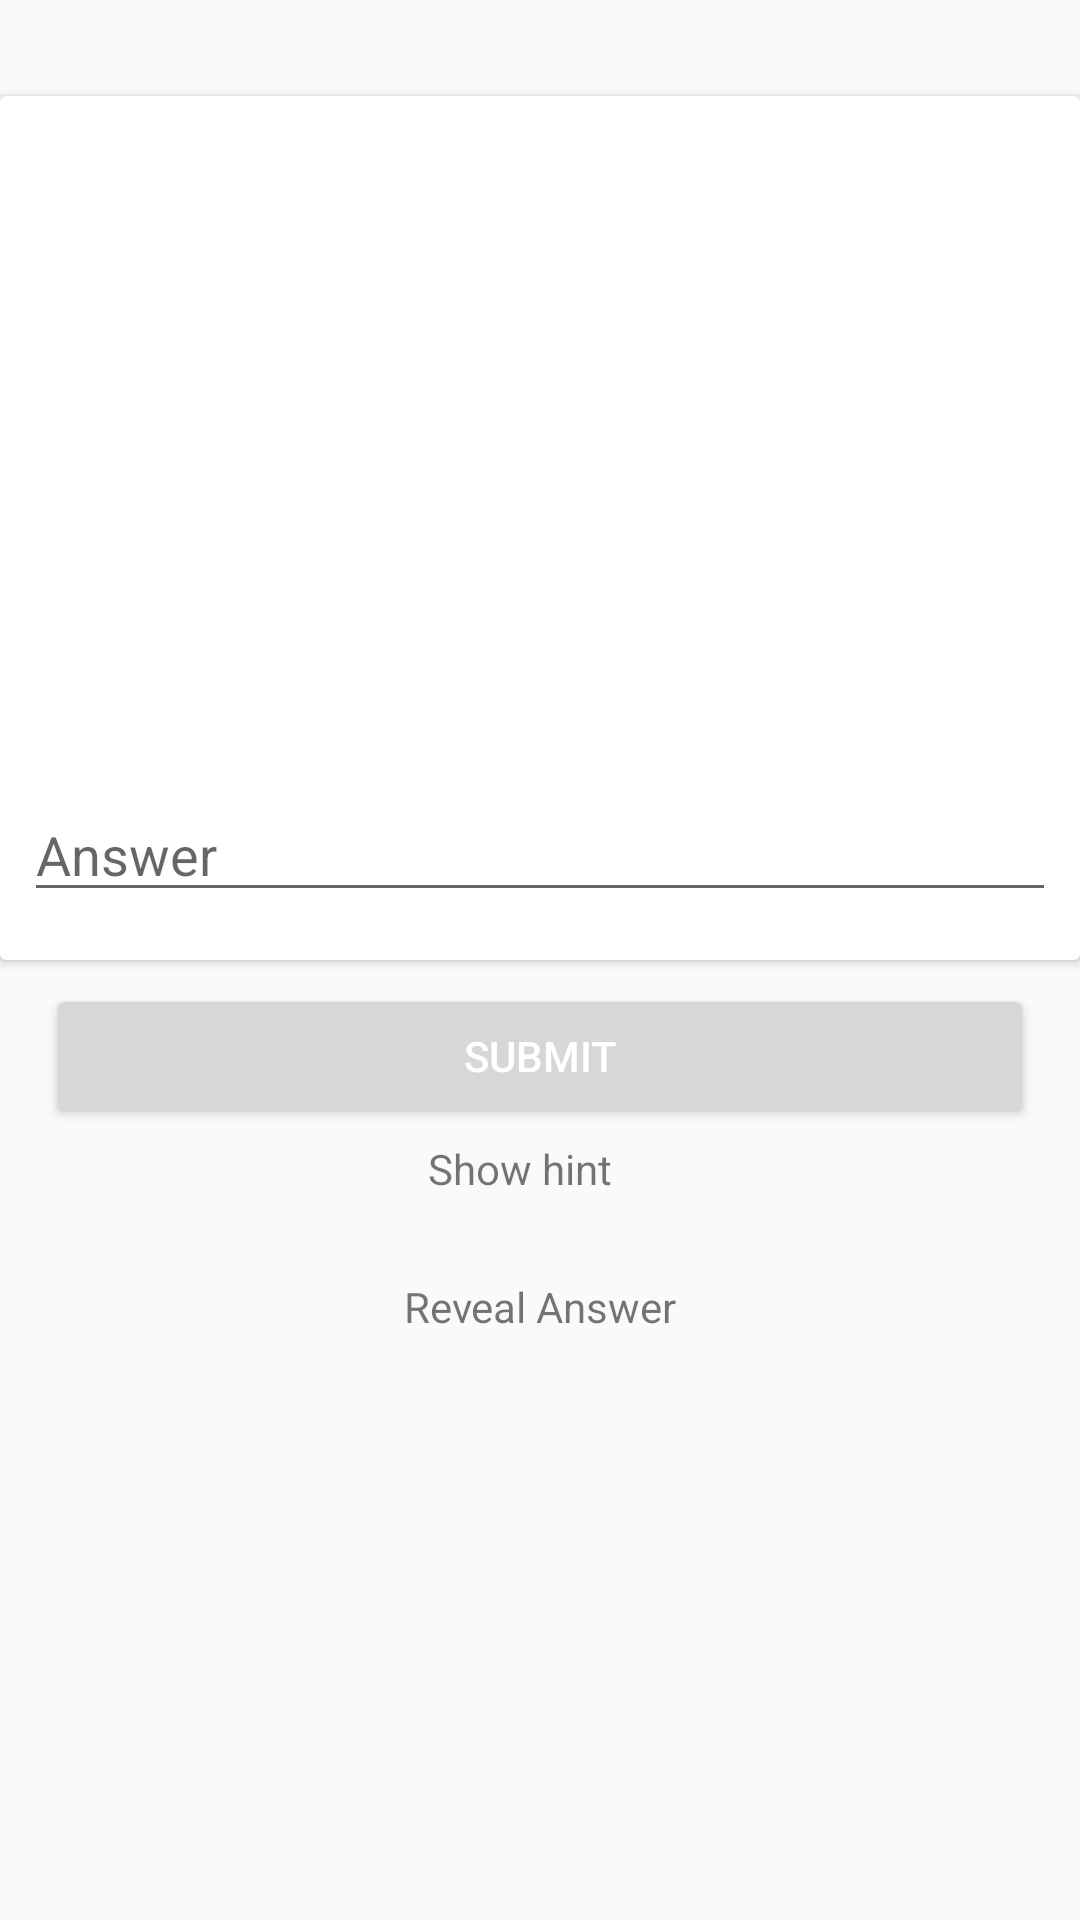

Write the Android layout XML for this screen, with the resource values it uses.
<!-- AndroidManifest.xml: application theme AppTheme -->
<!-- res/layout/activity_answer.xml -->
<?xml version="1.0" encoding="utf-8"?>
<ScrollView xmlns:app="http://schemas.android.com/apk/res-auto"
    xmlns:tools="http://schemas.android.com/tools"
    android:layout_width="match_parent"
    android:layout_height="match_parent"
    android:fillViewport="true"
    android:scrollbars="vertical"
    xmlns:android="http://schemas.android.com/apk/res/android">

    <androidx.constraintlayout.widget.ConstraintLayout
        android:id="@+id/answer_main"
        android:layout_width="match_parent"
        android:layout_height="wrap_content"
        tools:context=".views.activities.AnswerActivity">

        <androidx.constraintlayout.widget.Guideline
            android:id="@+id/startguideline"
            android:layout_width="wrap_content"
            android:layout_height="wrap_content"
            android:orientation="vertical"
            app:layout_constraintGuide_percent="0.02" />

        <androidx.constraintlayout.widget.Guideline
            android:id="@+id/endguideline"
            android:layout_width="wrap_content"
            android:layout_height="wrap_content"
            android:orientation="vertical"
            app:layout_constraintGuide_percent="0.98" />

        <androidx.cardview.widget.CardView
            android:id="@+id/cardView"
            android:layout_width="match_parent"
            android:layout_height="0dp"
            app:layout_constraintBottom_toTopOf="@+id/guideline5"
            app:layout_constraintEnd_toStartOf="@+id/endguideline"
            app:layout_constraintStart_toStartOf="@+id/startguideline"
            app:layout_constraintTop_toTopOf="@+id/guideline3">

            <androidx.constraintlayout.widget.ConstraintLayout
                android:layout_width="match_parent"
                android:layout_height="match_parent">

                <TextView
                    android:id="@+id/tv_ques"
                    android:layout_width="0dp"
                    android:layout_height="wrap_content"
                    android:layout_marginTop="16dp"
                    app:layout_constraintEnd_toEndOf="parent"
                    app:layout_constraintStart_toStartOf="parent"
                    app:layout_constraintTop_toTopOf="parent" />

                <EditText
                    android:id="@+id/editText"
                    android:layout_width="0dp"
                    android:layout_height="wrap_content"
                    android:layout_marginStart="8dp"
                    android:layout_marginEnd="8dp"
                    android:layout_marginBottom="16dp"
                    android:ems="10"
                    android:hint="@string/answer"
                    android:inputType="textPersonName"
                    app:layout_constraintBottom_toBottomOf="parent"
                    app:layout_constraintEnd_toEndOf="parent"
                    app:layout_constraintStart_toStartOf="parent" />
            </androidx.constraintlayout.widget.ConstraintLayout>

        </androidx.cardview.widget.CardView>

        <androidx.constraintlayout.widget.Guideline
            android:id="@+id/guideline3"
            android:layout_width="wrap_content"
            android:layout_height="wrap_content"
            android:orientation="horizontal"
            app:layout_constraintGuide_percent="0.05" />

        <Button
            android:id="@+id/btn_submit"
            android:layout_width="0dp"
            android:layout_height="wrap_content"
            android:layout_marginStart="8dp"
            android:layout_marginTop="8dp"
            android:layout_marginEnd="8dp"
            android:text="@string/submit"
            android:textColor="@android:color/white"
            app:layout_constraintEnd_toStartOf="@+id/endguideline"
            app:layout_constraintHorizontal_bias="0.0"
            app:layout_constraintStart_toStartOf="@+id/startguideline"
            app:layout_constraintTop_toBottomOf="@+id/cardView" />

        <TextView
            android:id="@+id/tv_show_hint"
            android:layout_width="75dp"
            android:layout_height="0dp"
            android:layout_marginTop="4dp"
            android:text="@string/show_hint"
            android:visibility="visible"
            app:layout_constraintEnd_toStartOf="@+id/endguideline"
            app:layout_constraintStart_toStartOf="@+id/startguideline"
            app:layout_constraintTop_toBottomOf="@+id/btn_submit" />

        <TextView
            android:id="@+id/tv_hint"
            android:layout_width="wrap_content"
            android:layout_height="wrap_content"
            android:layout_marginTop="4dp"
            android:visibility="visible"
            app:layout_constraintEnd_toStartOf="@+id/endguideline"
            app:layout_constraintStart_toStartOf="@+id/startguideline"
            app:layout_constraintTop_toBottomOf="@+id/tv_show_hint" />

        <TextView
            android:id="@+id/tv_show_answer"
            android:layout_width="wrap_content"
            android:layout_height="wrap_content"
            android:layout_marginTop="4dp"
            android:text="@string/reveal_answer"
            android:visibility="visible"
            app:layout_constraintEnd_toStartOf="@+id/endguideline"
            app:layout_constraintStart_toStartOf="@+id/startguideline"
            app:layout_constraintTop_toBottomOf="@+id/tv_hint" />

        <TextView
            android:id="@+id/tv_answer"
            android:layout_width="wrap_content"
            android:layout_height="wrap_content"
            android:layout_marginTop="4dp"
            android:text=""
            android:visibility="visible"
            app:layout_constraintEnd_toStartOf="@+id/endguideline"
            app:layout_constraintStart_toStartOf="@+id/startguideline"
            app:layout_constraintTop_toBottomOf="@+id/tv_show_answer" />

        <androidx.constraintlayout.widget.Guideline
            android:id="@+id/guideline5"
            android:layout_width="wrap_content"
            android:layout_height="wrap_content"
            android:orientation="horizontal"
            app:layout_constraintGuide_percent="0.5" />
    </androidx.constraintlayout.widget.ConstraintLayout>
</ScrollView>
<!-- resources referenced by this layout -->
<resources>
  <string name="answer">Answer</string>
  <string name="reveal_answer">Reveal Answer</string>
  <string name="show_hint">Show hint</string>
  <string name="submit">Submit</string>
  <style name="AppTheme" parent="Theme.AppCompat.DayNight.DarkActionBar">
          
          <item name="colorPrimary">@color/colorPrimary</item>
          <item name="colorPrimaryDark">@color/colorPrimaryDark</item>
          <item name="colorAccent">@color/colorAccent</item>
      </style>
  <color name="colorPrimary">#6200EE</color>
  <color name="colorPrimaryDark">#3700B3</color>
  <color name="colorAccent">#03DAC5</color>
  
      // Category
</resources>
